Dataset: Data (GitHub, ngue01/project_signe_des_main). Classes: maux tete augm, secours augm, vertige augm, vomissement augm.

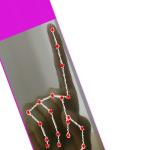
Label: vomissement augm

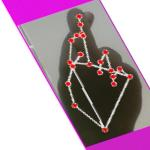
Label: vertige augm

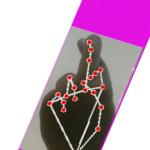
Label: vertige augm

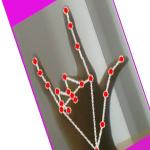
Label: secours augm

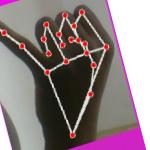
Label: maux tete augm

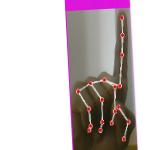
Label: vomissement augm
